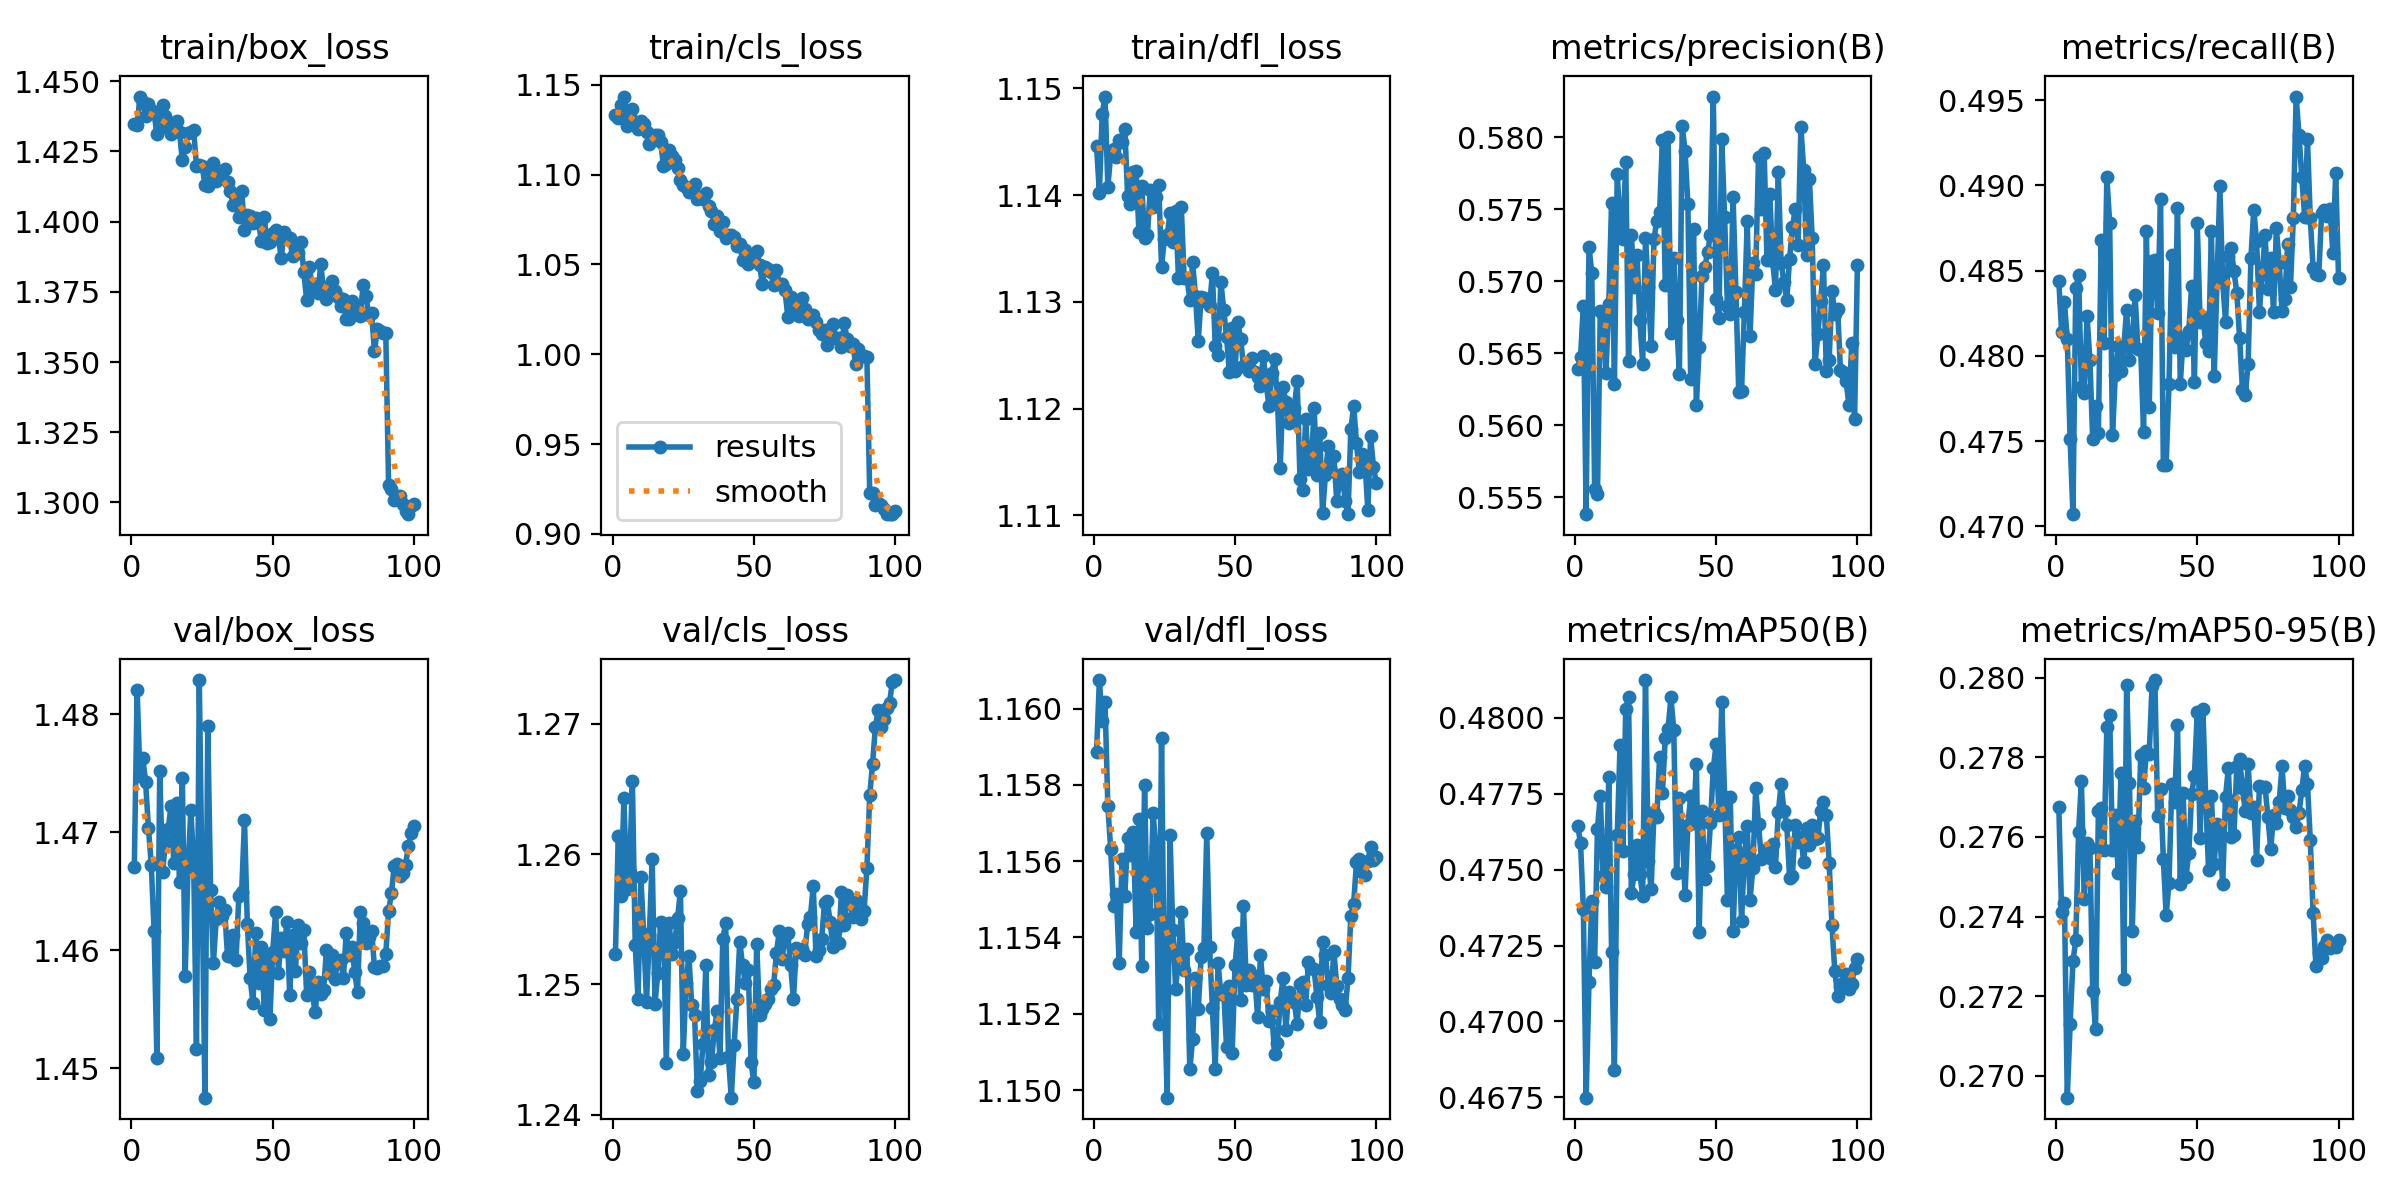

Data behind this chart, as committed beside it:
epoch, time, train/box_loss, train/cls_loss, train/dfl_loss, metrics/precision(B), metrics/recall(B), metrics/mAP50(B), metrics/mAP50-95(B), val/box_loss, val/cls_loss, val/dfl_loss, lr/pg0, lr/pg1, lr/pg2
1, 153.3, 1.435, 1.133, 1.145, 0.5639, 0.4844, 0.4764, 0.2767, 1.467, 1.252, 1.159, 0.0009986, 0.0009986, 0.05107
2, 299.7, 1.434, 1.132, 1.14, 0.5647, 0.4814, 0.4759, 0.2741, 1.482, 1.261, 1.161, 0.001998, 0.001998, 0.002066
3, 445.8, 1.445, 1.139, 1.148, 0.5683, 0.4832, 0.4737, 0.2743, 1.475, 1.257, 1.16, 0.001998, 0.001998, 0.001998
4, 591.8, 1.443, 1.143, 1.149, 0.5538, 0.481, 0.4675, 0.2695, 1.476, 1.264, 1.16, 0.001996, 0.001996, 0.001996
5, 738.3, 1.438, 1.127, 1.141, 0.5724, 0.4751, 0.4713, 0.2713, 1.474, 1.257, 1.157, 0.001993, 0.001993, 0.001993
6, 884, 1.442, 1.133, 1.144, 0.5705, 0.4707, 0.474, 0.2729, 1.47, 1.259, 1.156, 0.001989, 0.001989, 0.001989
7, 1030, 1.44, 1.136, 1.144, 0.5555, 0.484, 0.472, 0.2734, 1.467, 1.266, 1.155, 0.001984, 0.001984, 0.001984
8, 1176, 1.439, 1.128, 1.144, 0.5552, 0.4847, 0.4763, 0.2761, 1.462, 1.253, 1.155, 0.001978, 0.001978, 0.001978
9, 1322, 1.431, 1.125, 1.145, 0.5679, 0.4782, 0.4774, 0.2774, 1.451, 1.249, 1.153, 0.001971, 0.001971, 0.001971
10, 1468, 1.433, 1.13, 1.145, 0.5677, 0.4778, 0.4748, 0.2745, 1.475, 1.258, 1.156, 0.001963, 0.001963, 0.001963
11, 1613, 1.442, 1.128, 1.146, 0.5636, 0.4823, 0.4744, 0.2758, 1.467, 1.254, 1.155, 0.001955, 0.001955, 0.001955
12, 1760, 1.438, 1.124, 1.14, 0.5684, 0.4798, 0.478, 0.2757, 1.469, 1.249, 1.157, 0.001946, 0.001946, 0.001946
13, 1906, 1.435, 1.117, 1.139, 0.5754, 0.4751, 0.4723, 0.2721, 1.47, 1.254, 1.156, 0.001935, 0.001935, 0.001935
14, 2052, 1.431, 1.119, 1.142, 0.5628, 0.477, 0.4684, 0.2712, 1.472, 1.26, 1.157, 0.001924, 0.001924, 0.001924
15, 2198, 1.433, 1.122, 1.142, 0.5775, 0.4755, 0.4761, 0.2767, 1.467, 1.248, 1.154, 0.001912, 0.001912, 0.001912
16, 2344, 1.436, 1.122, 1.137, 0.5741, 0.4868, 0.4791, 0.2767, 1.472, 1.251, 1.157, 0.0019, 0.0019, 0.0019
17, 2490, 1.432, 1.118, 1.141, 0.5729, 0.4808, 0.4756, 0.2757, 1.466, 1.255, 1.153, 0.001886, 0.001886, 0.001886
18, 2636, 1.422, 1.105, 1.136, 0.5783, 0.4905, 0.4803, 0.2788, 1.475, 1.255, 1.158, 0.001872, 0.001872, 0.001872
19, 2781, 1.426, 1.106, 1.136, 0.5644, 0.4878, 0.4807, 0.2791, 1.458, 1.244, 1.154, 0.001857, 0.001857, 0.001857
20, 2928, 1.431, 1.114, 1.14, 0.5732, 0.4753, 0.4742, 0.2757, 1.467, 1.255, 1.155, 0.001841, 0.001841, 0.001841
21, 3073, 1.432, 1.11, 1.139, 0.5696, 0.4789, 0.4749, 0.2766, 1.472, 1.252, 1.157, 0.001824, 0.001824, 0.001824
22, 3219, 1.433, 1.108, 1.14, 0.5718, 0.4806, 0.4758, 0.2751, 1.468, 1.253, 1.156, 0.001807, 0.001807, 0.001807
23, 3365, 1.42, 1.104, 1.141, 0.5673, 0.4791, 0.4748, 0.2776, 1.452, 1.255, 1.152, 0.001789, 0.001789, 0.001789
24, 3511, 1.42, 1.097, 1.133, 0.5643, 0.4805, 0.4742, 0.2724, 1.483, 1.257, 1.159, 0.00177, 0.00177, 0.00177
25, 3656, 1.42, 1.094, 1.136, 0.573, 0.4827, 0.4813, 0.2798, 1.465, 1.245, 1.153, 0.001751, 0.001751, 0.001751
26, 3802, 1.413, 1.093, 1.136, 0.5696, 0.4798, 0.4753, 0.2773, 1.447, 1.25, 1.15, 0.001731, 0.001731, 0.001731
27, 3949, 1.413, 1.091, 1.138, 0.5655, 0.4808, 0.4743, 0.2736, 1.479, 1.252, 1.157, 0.00171, 0.00171, 0.00171
28, 4095, 1.418, 1.092, 1.136, 0.5729, 0.4836, 0.4769, 0.2764, 1.465, 1.248, 1.154, 0.001688, 0.001688, 0.001688
29, 4240, 1.421, 1.095, 1.138, 0.5742, 0.4804, 0.4768, 0.2757, 1.459, 1.248, 1.153, 0.001666, 0.001666, 0.001666
30, 4386, 1.415, 1.086, 1.132, 0.5748, 0.4803, 0.4787, 0.2781, 1.463, 1.242, 1.154, 0.001644, 0.001644, 0.001644
31, 4531, 1.417, 1.088, 1.139, 0.5798, 0.4755, 0.4775, 0.2772, 1.464, 1.243, 1.155, 0.001621, 0.001621, 0.001621
32, 4678, 1.416, 1.087, 1.132, 0.5697, 0.4873, 0.4793, 0.2782, 1.463, 1.245, 1.153, 0.001597, 0.001597, 0.001597
33, 4824, 1.419, 1.09, 1.132, 0.58, 0.477, 0.4797, 0.2781, 1.463, 1.251, 1.154, 0.001573, 0.001573, 0.001573
34, 4970, 1.414, 1.082, 1.13, 0.5664, 0.4856, 0.4807, 0.2798, 1.459, 1.243, 1.151, 0.001548, 0.001548, 0.001548
35, 5116, 1.411, 1.08, 1.134, 0.5716, 0.4856, 0.4796, 0.2799, 1.46, 1.244, 1.151, 0.001523, 0.001523, 0.001523
36, 5262, 1.406, 1.073, 1.131, 0.5673, 0.4825, 0.4749, 0.2765, 1.461, 1.246, 1.153, 0.001498, 0.001498, 0.001498
37, 5408, 1.409, 1.077, 1.126, 0.5636, 0.4892, 0.4774, 0.2772, 1.459, 1.248, 1.152, 0.001472, 0.001472, 0.001472
38, 5554, 1.402, 1.068, 1.13, 0.5808, 0.4736, 0.4763, 0.2754, 1.465, 1.244, 1.153, 0.001445, 0.001445, 0.001445
39, 5699, 1.411, 1.073, 1.13, 0.5791, 0.4736, 0.4742, 0.274, 1.465, 1.253, 1.154, 0.001419, 0.001419, 0.001419
40, 5846, 1.397, 1.065, 1.13, 0.5754, 0.4784, 0.4765, 0.2748, 1.471, 1.255, 1.157, 0.001392, 0.001392, 0.001392
41, 5992, 1.402, 1.066, 1.13, 0.5632, 0.4859, 0.4774, 0.2773, 1.462, 1.244, 1.154, 0.001364, 0.001364, 0.001364
42, 6138, 1.402, 1.066, 1.133, 0.5736, 0.4805, 0.4765, 0.2769, 1.458, 1.241, 1.152, 0.001337, 0.001337, 0.001337
43, 6285, 1.4, 1.065, 1.126, 0.5614, 0.4887, 0.4785, 0.2788, 1.456, 1.245, 1.151, 0.001309, 0.001309, 0.001309
44, 6432, 1.401, 1.061, 1.125, 0.5654, 0.4784, 0.4729, 0.2748, 1.461, 1.249, 1.153, 0.001281, 0.001281, 0.001281
45, 6578, 1.399, 1.061, 1.132, 0.5704, 0.481, 0.4769, 0.2771, 1.457, 1.253, 1.153, 0.001252, 0.001252, 0.001252
46, 6724, 1.393, 1.052, 1.129, 0.571, 0.4803, 0.4747, 0.275, 1.46, 1.251, 1.153, 0.001224, 0.001224, 0.001224
47, 6871, 1.401, 1.058, 1.127, 0.572, 0.4814, 0.4751, 0.2756, 1.455, 1.25, 1.151, 0.001195, 0.001195, 0.001195
48, 7017, 1.392, 1.05, 1.123, 0.5732, 0.4841, 0.4765, 0.2771, 1.459, 1.251, 1.153, 0.001167, 0.001167, 0.001167
49, 7163, 1.393, 1.052, 1.128, 0.5828, 0.4785, 0.4783, 0.2775, 1.454, 1.244, 1.151, 0.001138, 0.001138, 0.001138
50, 7310, 1.396, 1.056, 1.124, 0.5688, 0.4878, 0.4791, 0.2791, 1.46, 1.242, 1.153, 0.001109, 0.001109, 0.001109
51, 7455, 1.397, 1.058, 1.128, 0.5674, 0.482, 0.4768, 0.276, 1.463, 1.253, 1.154, 0.00108, 0.00108, 0.00108
52, 7602, 1.394, 1.05, 1.127, 0.5799, 0.4823, 0.4805, 0.2792, 1.458, 1.248, 1.152, 0.001051, 0.001051, 0.001051
53, 7748, 1.387, 1.039, 1.124, 0.5744, 0.4808, 0.4774, 0.2769, 1.461, 1.248, 1.155, 0.001022, 0.001022, 0.001022
54, 7895, 1.396, 1.048, 1.124, 0.5683, 0.4803, 0.474, 0.2752, 1.46, 1.249, 1.153, 0.0009934, 0.0009934, 0.0009934
55, 8042, 1.394, 1.048, 1.124, 0.5677, 0.4873, 0.4774, 0.277, 1.462, 1.249, 1.153, 0.0009647, 0.0009647, 0.0009647
56, 8189, 1.394, 1.046, 1.125, 0.5758, 0.4788, 0.473, 0.2753, 1.456, 1.25, 1.153, 0.0009361, 0.0009361, 0.0009361
57, 8335, 1.388, 1.038, 1.123, 0.5693, 0.4844, 0.4756, 0.2763, 1.461, 1.25, 1.153, 0.0009076, 0.0009076, 0.0009076
58, 8482, 1.392, 1.047, 1.123, 0.5623, 0.49, 0.4761, 0.2761, 1.458, 1.252, 1.152, 0.0008793, 0.0008793, 0.0008793
59, 8629, 1.389, 1.039, 1.122, 0.5624, 0.4844, 0.4733, 0.2748, 1.462, 1.254, 1.154, 0.0008512, 0.0008512, 0.0008512
60, 8776, 1.393, 1.039, 1.125, 0.5679, 0.482, 0.4754, 0.277, 1.461, 1.252, 1.153, 0.0008233, 0.0008233, 0.0008233
... 40 more rows
